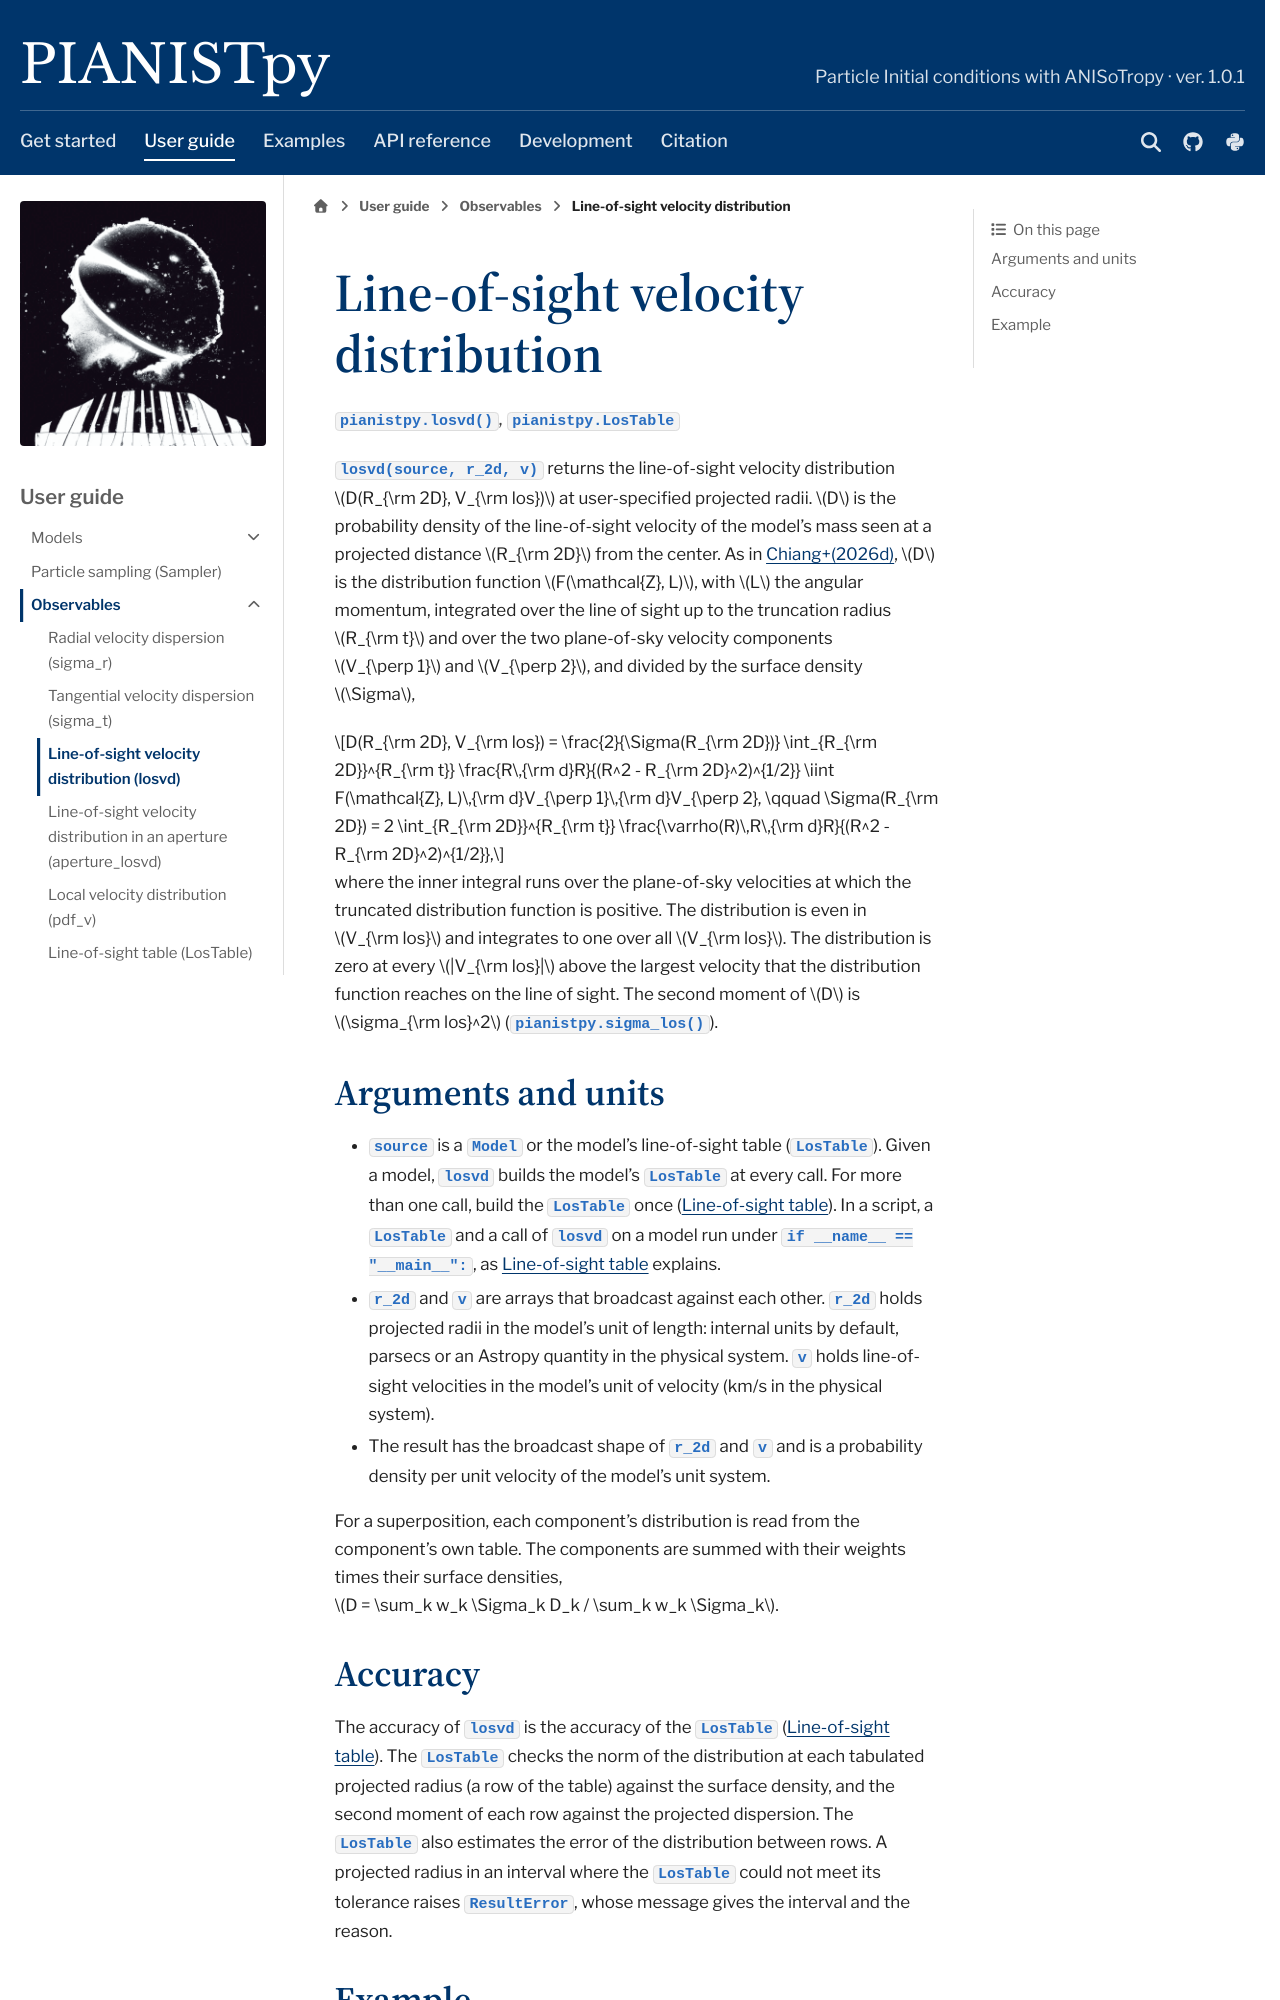

repository: barrytchiang/PIANISTpy · page: docs/guide/losvd.html · generator: sphinx

Line-of-sight velocity distribution
===================================

:func:`pianistpy.losvd`, :class:`pianistpy.LosTable`

``losvd(source, r_2d, v)`` returns the line-of-sight velocity distribution :math:`D(R_{\rm 2D}, V_{\rm los})` at
user-specified projected radii. :math:`D` is the probability density of the line-of-sight velocity of the model's
mass seen at a projected distance :math:`R_{\rm 2D}` from the center. As in |paper|, :math:`D` is the distribution
function :math:`F(\mathcal{Z}, L)`, with :math:`L` the angular momentum, integrated over the line of sight up to the
truncation radius :math:`R_{\rm t}` and over the two plane-of-sky velocity components :math:`V_{\perp 1}` and
:math:`V_{\perp 2}`, and divided by the surface density :math:`\Sigma`,

.. math::

   D(R_{\rm 2D}, V_{\rm los}) = \frac{2}{\Sigma(R_{\rm 2D})} \int_{R_{\rm 2D}}^{R_{\rm t}}
   \frac{R\,{\rm d}R}{(R^2 - R_{\rm 2D}^2)^{1/2}} \iint F(\mathcal{Z}, L)\,{\rm d}V_{\perp 1}\,{\rm d}V_{\perp 2},
   \qquad
   \Sigma(R_{\rm 2D}) = 2 \int_{R_{\rm 2D}}^{R_{\rm t}} \frac{\varrho(R)\,R\,{\rm d}R}{(R^2 - R_{\rm 2D}^2)^{1/2}},

where the inner integral runs over the plane-of-sky velocities at which the truncated distribution function is
positive. The distribution is even in :math:`V_{\rm los}` and integrates to one over all
:math:`V_{\rm los}`. The distribution is zero at every :math:`|V_{\rm los}|` above the largest velocity that the
distribution function reaches on the line of sight. The second moment of :math:`D` is :math:`\sigma_{\rm los}^2`
(:func:`pianistpy.sigma_los`).

Arguments and units
-------------------

- ``source`` is a :class:`~pianistpy.Model` or the model's line-of-sight table (:class:`~pianistpy.LosTable`).
  Given a model, ``losvd`` builds the model's ``LosTable`` at every call. For more than one call, build the
  ``LosTable`` once (:doc:`lostable`). In a script, a ``LosTable`` and a call of ``losvd`` on a model run under
  ``if __name__ == "__main__":``, as :doc:`lostable` explains.
- ``r_2d`` and ``v`` are arrays that broadcast against each other. ``r_2d`` holds projected radii in the model's
  unit of length: internal units by default, parsecs or an Astropy quantity in the physical system. ``v`` holds
  line-of-sight velocities in the model's unit of velocity (km/s in the physical system).
- The result has the broadcast shape of ``r_2d`` and ``v`` and is a probability density per unit velocity of the
  model's unit system.

For a superposition, each component's distribution is read from the component's own table. The components are
summed with their weights times their surface densities, :math:`D = \sum_k w_k \Sigma_k D_k / \sum_k w_k \Sigma_k`.
